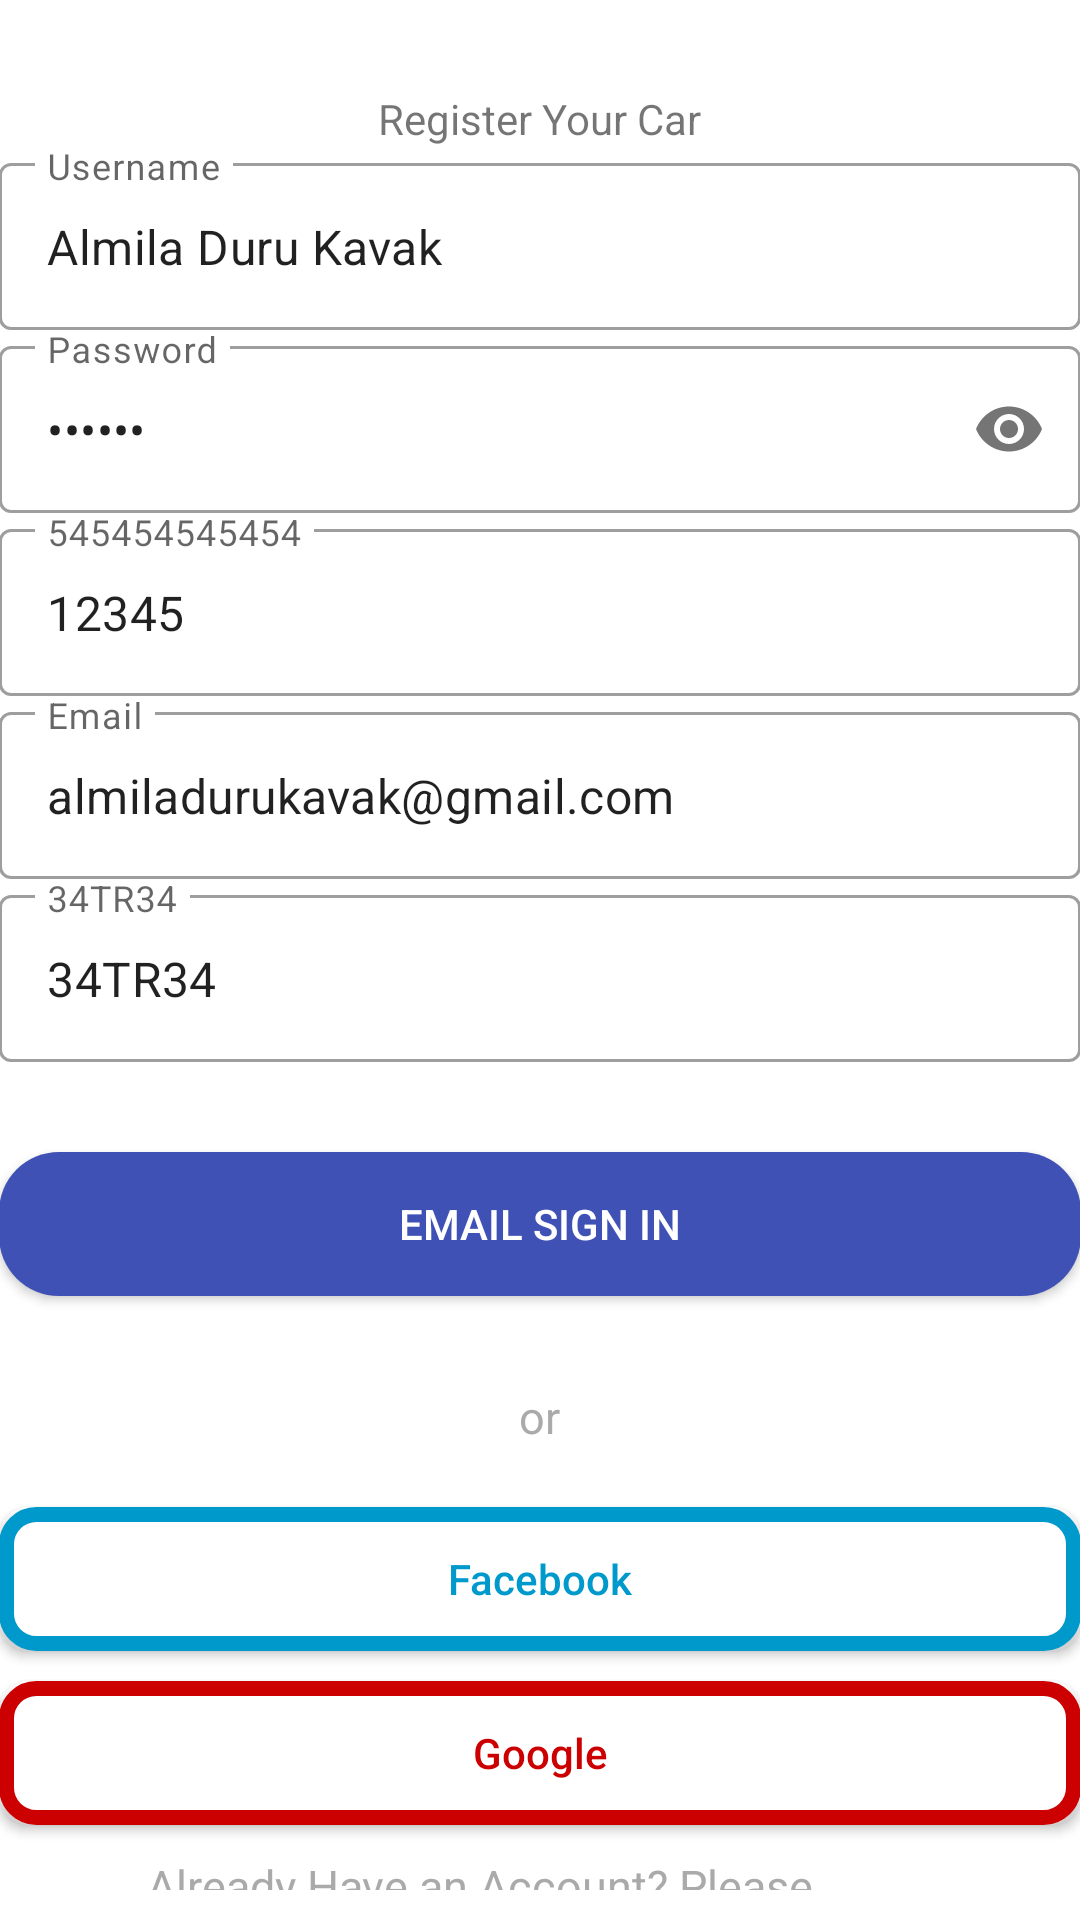

Android layout source for this screen:
<!-- AndroidManifest.xml: activity theme Theme.ZefleeTask.NoActionBar -->
<!-- res/layout/activity_sign_up.xml -->
<?xml version="1.0" encoding="utf-8"?>
<androidx.appcompat.widget.LinearLayoutCompat
    xmlns:android="http://schemas.android.com/apk/res/android"
    xmlns:app="http://schemas.android.com/apk/res-auto"
    xmlns:tools="http://schemas.android.com/tools"
    android:id="@+id/container"
    android:layout_width="match_parent"
    android:layout_height="match_parent"
    android:layout_gravity="center_vertical"
    android:padding="@dimen/activity_horizontal_margin"
    android:orientation="vertical"
    tools:context=".SignUpActivity">
    <androidx.appcompat.widget.AppCompatImageView
        android:layout_width="wrap_content"
        android:layout_height="wrap_content"
        android:layout_gravity="left"
        android:padding="10dp"
        android:id="@+id/back"
        android:src="@drawable/ic_baseline_arrow_back_ios_24"
        app:tint="@color/black" />


    <TextView
        android:layout_width="wrap_content"
        android:layout_height="wrap_content"
        android:text="@string/registerYourCar"
        android:layout_marginTop="10dp"
        android:layout_gravity="center_horizontal"/>





    <com.google.android.material.textfield.TextInputLayout
        android:layout_width="match_parent"
        android:layout_height="wrap_content"
        style="@style/Widget.MaterialComponents.TextInputLayout.OutlinedBox"


        >
        <com.google.android.material.textfield.TextInputEditText
            android:layout_width="match_parent"
            android:layout_height="wrap_content"
            android:id="@+id/usernameText"
            android:text="Almila Duru Kavak"
            android:hint="@string/username"/>
    </com.google.android.material.textfield.TextInputLayout>

    <com.google.android.material.textfield.TextInputLayout
        android:layout_width="match_parent"
        android:layout_height="wrap_content"
        style="@style/Widget.MaterialComponents.TextInputLayout.OutlinedBox"
        app:passwordToggleEnabled="true"

        >
        <com.google.android.material.textfield.TextInputEditText
            android:layout_width="match_parent"
            android:layout_height="wrap_content"
            android:inputType="textPassword"
            android:text="123456"
            android:id="@+id/passwordText"
            android:hint="@string/password"/>
    </com.google.android.material.textfield.TextInputLayout>

    <com.google.android.material.textfield.TextInputLayout
        android:layout_width="match_parent"
        android:layout_height="wrap_content"
        style="@style/Widget.MaterialComponents.TextInputLayout.OutlinedBox"


        >
        <com.google.android.material.textfield.TextInputEditText
            android:layout_width="match_parent"
            android:layout_height="wrap_content"
            android:id="@+id/carNoText"
            android:text="12345"
            android:hint="@string/carnumber"/>
    </com.google.android.material.textfield.TextInputLayout>

    <com.google.android.material.textfield.TextInputLayout
        android:layout_width="match_parent"
        android:layout_height="wrap_content"
        style="@style/Widget.MaterialComponents.TextInputLayout.OutlinedBox"


        >
        <com.google.android.material.textfield.TextInputEditText
            android:layout_width="match_parent"
            android:layout_height="wrap_content"
            android:id="@+id/emailText"
            android:text="almiladurukavak@gmail.com"
            android:hint="@string/email"/>
    </com.google.android.material.textfield.TextInputLayout>


    <com.google.android.material.textfield.TextInputLayout
        android:layout_width="match_parent"
        android:layout_height="wrap_content"
        style="@style/Widget.MaterialComponents.TextInputLayout.OutlinedBox"


        >
        <com.google.android.material.textfield.TextInputEditText
            android:layout_width="match_parent"
            android:layout_height="wrap_content"
            android:id="@+id/carPlateText"
            android:text="34TR34"
            android:digits="ABCDEFGHIJKLMNOPQRSTUVWXYZ1234567890"
            android:inputType="textCapCharacters|textFilter"
            android:hint="@string/carplate"/>
    </com.google.android.material.textfield.TextInputLayout>

    <androidx.appcompat.widget.AppCompatButton
        android:layout_width="match_parent"
        android:layout_height="wrap_content"
        android:background="@drawable/email_signin_button"
        android:text="@string/email_sign"
        android:id="@+id/emailSignIn"
        android:layout_marginTop="30dp"
        android:textColor="@color/white"/>
    <androidx.appcompat.widget.AppCompatTextView
        android:layout_width="wrap_content"
        android:layout_height="wrap_content"
        android:text="@string/or"
        android:textColor="@android:color/darker_gray"
        android:textSize="15dp"
        android:padding="10dp"
        android:layout_marginTop="20dp"
        android:layout_gravity="center_horizontal"
        />
    <androidx.appcompat.widget.AppCompatButton
        android:layout_width="match_parent"
        android:layout_height="wrap_content"
        android:text="@string/face"
        android:textAllCaps="false"
        android:layout_marginTop="10dp"
        android:textColor="@android:color/holo_blue_dark"
        android:background="@drawable/facebook_corner_button"/>


    <androidx.appcompat.widget.AppCompatButton
        android:layout_width="match_parent"
        android:layout_height="wrap_content"
        android:text="@string/google"
        android:textAllCaps="false"
        android:layout_marginTop="10dp"
        android:textColor="@android:color/holo_red_dark"
        android:background="@drawable/google_corner_button"/>

    <androidx.appcompat.widget.LinearLayoutCompat
        android:layout_width="match_parent"
        android:layout_height="wrap_content"
        android:gravity="center">

        <androidx.appcompat.widget.AppCompatTextView
            android:layout_width="wrap_content"
            android:layout_height="wrap_content"
            android:text="@string/alreadyHave"
            android:textColor="@android:color/darker_gray"
            android:textSize="15dp"
            android:paddingTop="10dp"
            android:paddingLeft="10dp"
            android:paddingRight="5dp"
            android:layout_marginTop="10dp"
            android:layout_gravity="center_horizontal"
            />
        <androidx.appcompat.widget.AppCompatTextView
            android:layout_width="wrap_content"
            android:layout_height="wrap_content"
            android:text="@string/signIn"
            android:textColor="@android:color/holo_red_dark"
            android:textSize="15dp"
            android:paddingTop="10dp"
            android:id="@+id/loginText"
            android:paddingBottom="10dp"
            android:layout_marginTop="10dp"
            android:layout_gravity="center_horizontal"
            />
    </androidx.appcompat.widget.LinearLayoutCompat>


</androidx.appcompat.widget.LinearLayoutCompat>
<!-- resources referenced by this layout -->
<resources>
  <color name="black">#FF000000</color>
  <color name="white">#FFFFFFFF</color>
  <!-- drawable email_signin_button (drawable) -->
  <?xml version="1.0" encoding="utf-8"?>
  <selector xmlns:android="http://schemas.android.com/apk/res/android" >
  
      <item >
          <shape android:shape="rectangle"  >
              <solid  android:color="@color/purple">
  
              </solid>
              <corners android:radius="20dip" />
  
          </shape>
      </item>
  </selector>
  <!-- drawable facebook_corner_button (drawable) -->
  <?xml version="1.0" encoding="utf-8"?>
  <selector xmlns:android="http://schemas.android.com/apk/res/android" >
  
      <item >
          <shape android:shape="rectangle"  >
              <solid  android:color="@color/white">
  
              </solid>
              <corners android:radius="10dip" />
              <stroke android:width="5dip"
                  android:color="@android:color/holo_blue_dark" />
  
          </shape>
      </item>
  </selector>
  <!-- drawable google_corner_button (drawable) -->
  <?xml version="1.0" encoding="utf-8"?>
  <selector xmlns:android="http://schemas.android.com/apk/res/android" >
  
      <item >
          <shape android:shape="rectangle"  >
              <solid  android:color="@color/white">
  
              </solid>
              <corners android:radius="10dip" />
              <stroke android:width="5dip"
                  android:color="@android:color/holo_red_dark" />
  
          </shape>
      </item>
  </selector>
  <string name="alreadyHave">Already Have an Account? Please</string>
  <string name="carnumber">545454545454</string>
  <string name="carplate">34TR34</string>
  <string name="email">Email</string>
  <string name="email_sign">Emaıl Sıgn In</string>
  <string name="face">Facebook</string>
  <string name="google">Google</string>
  <string name="or">or</string>
  <string name="password">Password</string>
  <string name="registerYourCar">Register Your Car</string>
  <string name="signIn">Sıgn ın</string>
  <string name="username">Username</string>
  <style name="Theme.ZefleeTask.NoActionBar">
          <item name="windowActionBar">false</item>
          <item name="windowNoTitle">true</item>
      </style>
  <color name="purple">#3F51B5</color>
</resources>
